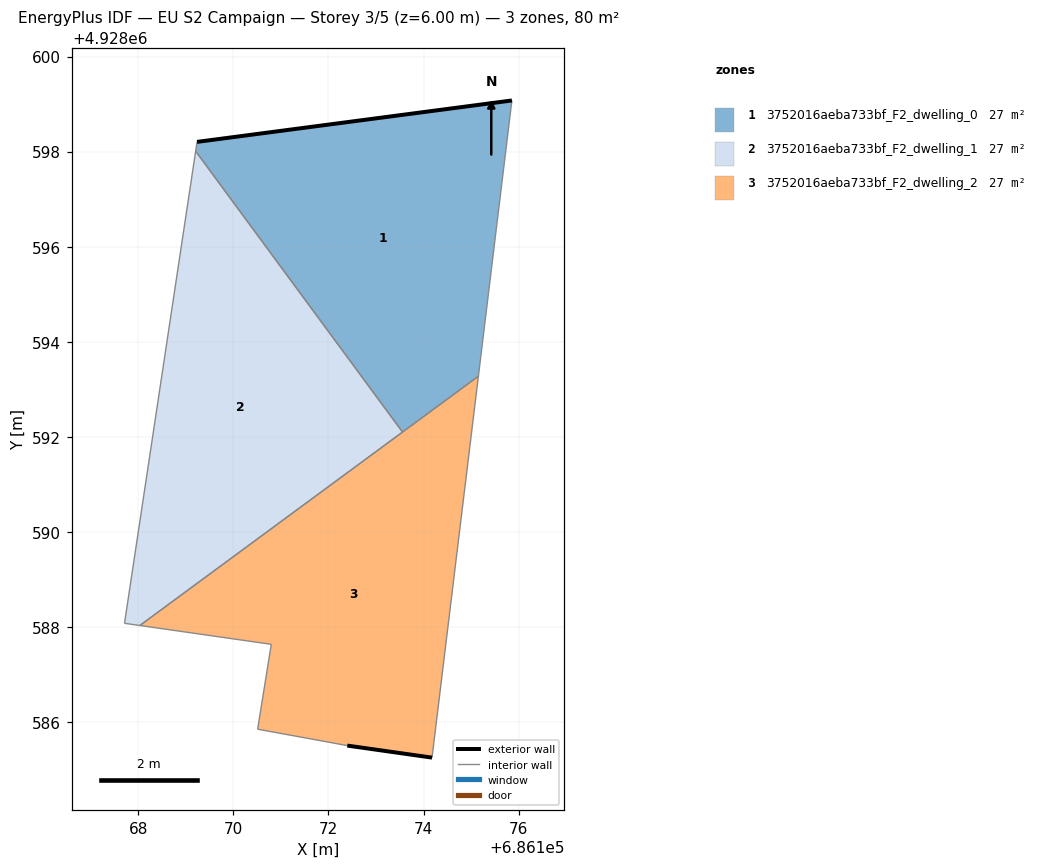
=== STOREY PLAN SPEC (per zone: floor XY polygon, exterior-wall plan segments, windows/doors) ===
zone 1: 3752016aeba733bf_F2_dwelling_0  (26.8 m²)
  floor: (686175.15, 4928593.28) (686175.86, 4928599.08) (686169.24, 4928598.21) (686169.21, 4928598.01) (686173.56, 4928592.10)
  exterior wall: (686169.24, 4928598.21) – (686175.86, 4928599.08)  [6.7 m]
  interior walls: 4
zone 2: 3752016aeba733bf_F2_dwelling_1  (26.8 m²)
  floor: (686173.56, 4928592.10) (686169.21, 4928598.01) (686167.71, 4928588.08) (686168.04, 4928588.04)
  interior walls: 4
zone 3: 3752016aeba733bf_F2_dwelling_2  (26.8 m²)
  floor: (686174.18, 4928585.26) (686175.15, 4928593.28) (686168.04, 4928588.04) (686170.80, 4928587.64) (686170.51, 4928585.86) (686172.40, 4928585.51)
  exterior wall: (686174.18, 4928585.26) – (686172.40, 4928585.51)  [1.8 m]
  interior walls: 6

=== DERIVED (storey summary) ===
Building: EU S2 Campaign
Storey: 3 of 5  (floor level z = 6.00 m)
Storey gross floor area: 80.4 m²
Zones on this storey: 3
  - 3752016aeba733bf_F2_dwelling_0: floor 26.8 m²; exterior wall 6.7 m (20.0 m²); WWR 0.0%
  - 3752016aeba733bf_F2_dwelling_1: floor 26.8 m²
  - 3752016aeba733bf_F2_dwelling_2: floor 26.8 m²; exterior wall 1.8 m (5.4 m²); WWR 0.0%
Zone adjacency (shared interzone walls):
  - 3752016aeba733bf_F2_dwelling_0 ↔ 3752016aeba733bf_F2_dwelling_1
  - 3752016aeba733bf_F2_dwelling_0 ↔ 3752016aeba733bf_F2_dwelling_2
  - 3752016aeba733bf_F2_dwelling_1 ↔ 3752016aeba733bf_F2_dwelling_2